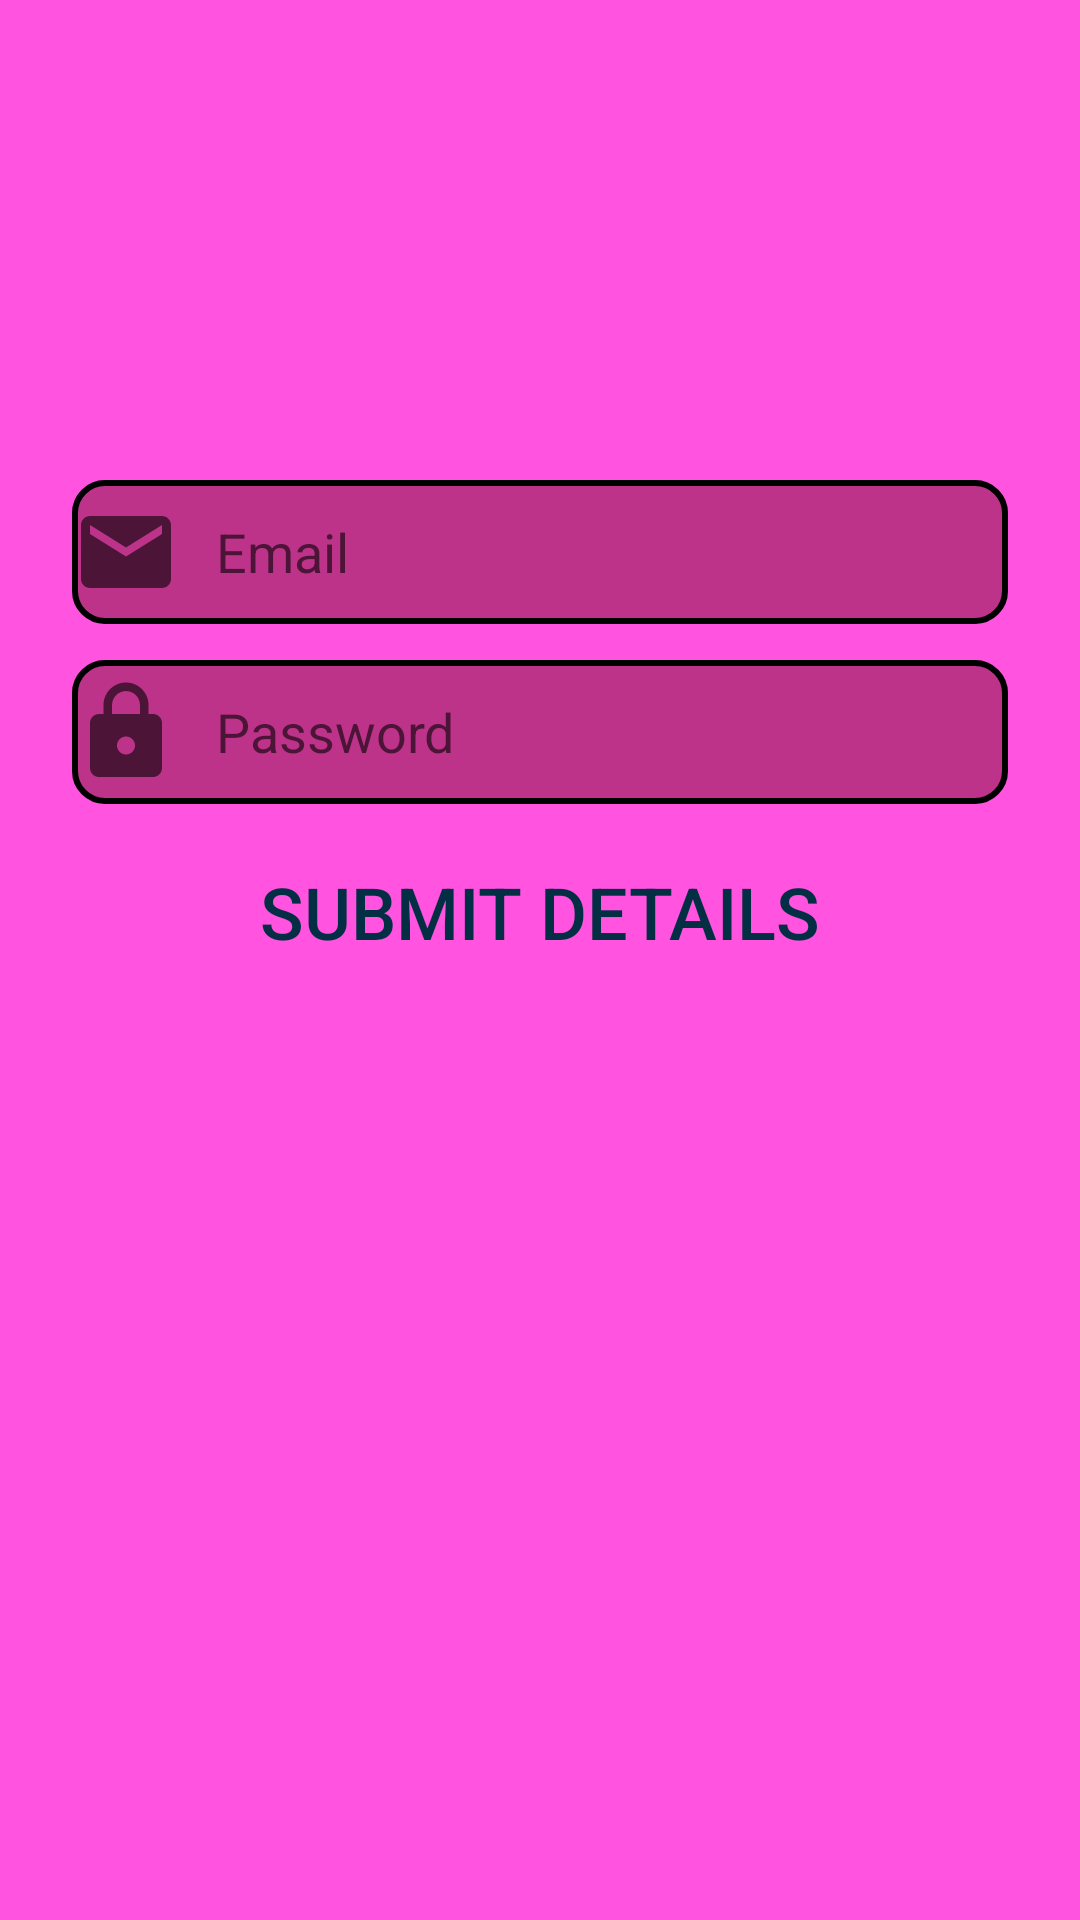

This screen was rendered from an Android layout file. Write that file and the resources it references.
<!-- AndroidManifest.xml: application theme Theme.Pando -->
<!-- res/layout/activity_main_register.xml -->
<?xml version="1.0" encoding="utf-8"?>
<androidx.constraintlayout.widget.ConstraintLayout xmlns:android="http://schemas.android.com/apk/res/android"
    xmlns:app="http://schemas.android.com/apk/res-auto"
    xmlns:tools="http://schemas.android.com/tools"
    android:layout_width="match_parent"
    android:layout_height="match_parent"
    android:background="#FF53E0"
    tools:context=".RegisterActivity">

    <EditText
        android:id="@+id/passwordTextView"
        android:layout_width="0dp"
        android:layout_height="48dp"
        android:layout_marginStart="24dp"
        android:layout_marginTop="12dp"
        android:layout_marginEnd="24dp"
        android:background="@drawable/custum_input"
        android:drawableStart="@drawable/ic_lock"
        android:drawablePadding="12dp"

        android:hint="@string/password"
        android:inputType="textPassword"
        android:selectAllOnFocus="true"
        app:layout_constraintEnd_toEndOf="parent"
        app:layout_constraintHorizontal_bias="0.0"
        app:layout_constraintStart_toStartOf="parent"
        app:layout_constraintTop_toBottomOf="@+id/emailTextView" />

    <EditText
        android:id="@+id/emailTextView"
        android:layout_width="0dp"
        android:layout_height="48dp"
        android:layout_marginStart="24dp"
        android:layout_marginTop="160dp"
        android:layout_marginEnd="24dp"
        android:hint="@string/email"
        android:drawablePadding="12dp"
        android:background="@drawable/custum_input"
        android:drawableStart="@drawable/ic_email"
        android:inputType="textEmailAddress"
        android:selectAllOnFocus="true"
        app:layout_constraintEnd_toEndOf="parent"
        app:layout_constraintHorizontal_bias="1.0"
        app:layout_constraintStart_toStartOf="parent"
        app:layout_constraintTop_toTopOf="parent" />

    <Button
        android:id="@+id/submit_details"
        android:layout_width="wrap_content"
        android:layout_height="wrap_content"
        android:layout_gravity="start"
        android:layout_marginStart="48dp"
        android:layout_marginEnd="48dp"
        android:layout_marginBottom="312dp"
        android:background="@drawable/rounded_corner"
        android:enabled="true"
        android:text="@string/submit_details"
        android:textColor="#032E44"
        android:textSize="24sp"
        app:backgroundTint="#3C8BEB"
        app:layout_constraintBottom_toBottomOf="parent"
        app:layout_constraintEnd_toEndOf="parent"
        app:layout_constraintStart_toStartOf="parent"
        app:layout_constraintTop_toBottomOf="@+id/passwordTextView"
        app:layout_constraintVertical_bias="1.0" />

</androidx.constraintlayout.widget.ConstraintLayout>
<!-- resources referenced by this layout -->
<resources>
  <!-- drawable custum_input (drawable) -->
  <?xml version="1.0" encoding="utf-8"?>
  <selector xmlns:android="http://schemas.android.com/apk/res/android">
  
      <item android:state_enabled="true" android:state_focused="true">
          <shape android:shape="rectangle">
              <solid android:color="#FF53E0"/>
              <corners android:radius="10dp"/>
              <stroke android:color="@color/black" android:width="2dp"/>
          </shape>
      </item>
  
      <item android:state_enabled="true" >
          <shape android:shape="rectangle">
              <solid android:color="#BD3389"/>
              <corners android:radius="10dp"/>
              <stroke android:color="@color/black" android:width="2dp"/>
          </shape>
      </item>
  
  
  
  </selector>
  <!-- drawable ic_email (drawable) -->
  <vector xmlns:android="http://schemas.android.com/apk/res/android"
      android:width="36dp"
      android:height="36dp"
      android:viewportWidth="24"
      android:viewportHeight="24"
      android:tint="?attr/colorControlNormal">
    <path
        android:fillColor="#1480A2"
        android:pathData="M20,4L4,4c-1.1,0 -1.99,0.9 -1.99,2L2,18c0,1.1 0.9,2 2,2h16c1.1,0 2,-0.9 2,-2L22,6c0,-1.1 -0.9,-2 -2,-2zM20,8l-8,5 -8,-5L4,6l8,5 8,-5v2z"/>
  </vector>
  <!-- drawable ic_lock (drawable) -->
  <vector xmlns:android="http://schemas.android.com/apk/res/android"
      android:width="36dp"
      android:height="36dp"
      android:viewportWidth="24"
      android:viewportHeight="24"
      android:tint="?attr/colorControlNormal">
    <path
        android:fillColor="#1480A2"
        android:pathData="M18,8h-1L17,6c0,-2.76 -2.24,-5 -5,-5S7,3.24 7,6v2L6,8c-1.1,0 -2,0.9 -2,2v10c0,1.1 0.9,2 2,2h12c1.1,0 2,-0.9 2,-2L20,10c0,-1.1 -0.9,-2 -2,-2zM12,17c-1.1,0 -2,-0.9 -2,-2s0.9,-2 2,-2 2,0.9 2,2 -0.9,2 -2,2zM15.1,8L8.9,8L8.9,6c0,-1.71 1.39,-3.1 3.1,-3.1 1.71,0 3.1,1.39 3.1,3.1v2z"/>
  </vector>
  <string name="email">Email</string>
  <string name="password">Password</string>
  <string name="submit_details">Submit Details</string>
  <style name="Theme.Pando" parent="Theme.MaterialComponents.DayNight.NoActionBar">
          
          <item name="colorPrimary">@color/purple_500</item>
          <item name="colorPrimaryVariant">@color/purple_700</item>
          <item name="colorOnPrimary">@color/white</item>
          
          <item name="colorSecondary">@color/teal_200</item>
          <item name="colorSecondaryVariant">@color/teal_700</item>
          <item name="colorOnSecondary">@color/black</item>
          
          <item name="android:statusBarColor" tools:targetApi="l">?attr/colorPrimaryVariant</item>
          
      </style>
  <color name="black">#FF000000</color>
  <color name="purple_500">#FF6200EE</color>
  <color name="purple_700">#FF3700B3</color>
  <color name="white">#FFFFFFFF</color>
  <color name="teal_200">#FF03DAC5</color>
  <color name="teal_700">#FF018786</color>
</resources>
